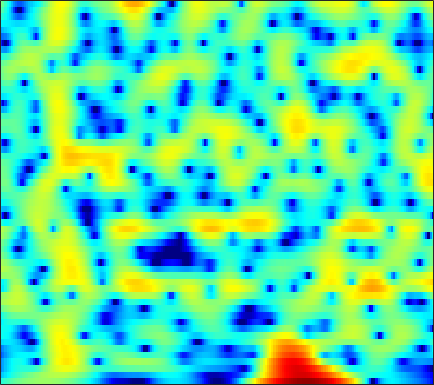

Values plotted in this chart, from the file beside it:
-3.998, -3.6141, -3.1106, -2.6244, -2.2811, -1.8427, -1.4272, -1.1346, -0.77167, -0.44754, -0.15748, 0.039486, 0.2777, 0.48139, 0.61606, 0.76534, 0.88699, 0.95977, 1.0339, 1.0863, 1.1105, 1.1141, 1.0944, 1.0434
-7.9, -7.221, -6.366, -5.572, -5.013, -4.317, -3.681, -3.241, -2.697, -2.197, -1.736, -1.413, -1.007, -0.6242, -0.3488, 0.004103, 0.3426, 0.5862, 0.8967, 1.187, 1.455, 1.639, 1.856, 2.038
-10.18, -9.062, -7.789, -6.72, -6.038, -5.279, -4.684, -4.341, -4.011, -3.81, -3.724, -3.719, -3.757, -3.786, -3.752, -3.558, -3.133, -2.661, -1.859, -0.9376, 0.02242, 0.7251, 1.604, 2.388
-10.02, -9.059, -7.89, -6.866, -6.205, -5.486, -4.968, -4.714, -4.568, -4.669, -5.055, -5.57, -6.643, -8.337, -10.23, -14.15, -19.15, -16.3, -10.22, -6.095, -3.123, -1.364, 0.5466, 2.078
-12.36, -11.16, -9.762, -8.581, -7.843, -7.049, -6.452, -6.122, -5.818, -5.663, -5.615, -5.625, -5.67, -5.683, -5.634, -5.42, -4.973, -4.456, -3.529, -2.397, -1.155, -0.2071, 1.017, 2.145
-11.13, -10.07, -8.939, -8.054, -7.562, -7.137, -6.949, -6.956, -7.121, -7.468, -7.958, -8.374, -8.913, -9.206, -9.101, -8.408, -7.155, -5.988, -4.316, -2.647, -1.068, 0.03391, 1.372, 2.541
-6.912, -6.612, -6.332, -6.214, -6.268, -6.54, -7.003, -7.479, -8.289, -9.332, -10.66, -11.93, -14.18, -17.54, -20.83, -19.62, -13.73, -10.23, -6.602, -3.764, -1.466, -0.01788, 1.613, 2.939
-4.949, -4.998, -5.207, -5.63, -6.119, -7.011, -8.226, -9.422, -11.41, -13.73, -15.77, -16.22, -15.1, -13.13, -11.57, -9.473, -7.375, -5.812, -3.788, -1.904, -0.2076, 0.9232, 2.23, 3.302
-4.994, -4.869, -4.855, -5.051, -5.36, -5.99, -6.942, -7.87, -9.363, -11, -12.24, -12.31, -11.11, -9.177, -7.673, -5.786, -4.082, -2.914, -1.493, -0.2184, 0.9171, 1.678, 2.563, 3.297
-5.995, -5.284, -4.573, -4.101, -3.877, -3.735, -3.734, -3.778, -3.87, -3.935, -3.908, -3.792, -3.497, -3.053, -2.64, -2.017, -1.355, -0.8493, -0.182, 0.4648, 1.075, 1.503, 2.022, 2.476
-4.695, -3.808, -2.865, -2.14, -1.717, -1.298, -1.002, -0.8378, -0.7009, -0.623, -0.5772, -0.5558, -0.5361, -0.5163, -0.4976, -0.4605, -0.4168, -0.3645, -0.2664, -0.1186, 0.08792, 0.2841, 0.5908, 0.9343
-1.073, -0.5617, 0.04498, 0.5582, 0.8742, 1.204, 1.435, 1.537, 1.576, 1.532, 1.398, 1.229, 0.9213, 0.5119, 0.1367, -0.4585, -1.145, -1.698, -2.43, -3.032, -3.328, -3.271, -2.83, -2.115
1.272, 1.546, 1.906, 2.238, 2.449, 2.682, 2.83, 2.866, 2.828, 2.66, 2.347, 2.014, 1.43, 0.6666, -0.04517, -1.226, -2.753, -4.239, -6.91, -11.02, -17.68, -17.83, -11.07, -6.941
0.7837, 0.9122, 1.237, 1.687, 2.048, 2.482, 2.793, 2.913, 2.918, 2.7, 2.28, 1.851, 1.139, 0.3031, -0.3918, -1.382, -2.452, -3.312, -4.492, -5.585, -6.178, -6.014, -5.004, -3.614
-5.646, -6.142, -4.354, -1.869, -0.312, 1.183, 2.069, 2.414, 2.45, 2.056, 1.296, 0.5026, -0.8094, -2.249, -3.242, -4.147, -4.356, -4.098, -3.436, -2.639, -1.779, -1.113, -0.192, 0.6837
-5.092, -5.609, -4.212, -2.083, -0.7538, 0.4813, 1.136, 1.28, 1.016, 0.2763, -1.029, -2.448, -5.079, -9.096, -14, -35.59, -15.79, -11.06, -7.499, -5.097, -3.217, -1.988, -0.5173, 0.7985
1.074, 0.8913, 0.8017, 0.8485, 0.8987, 0.8864, 0.7397, 0.4836, -0.05523, -0.8751, -2.011, -3.05, -4.659, -6.412, -7.659, -8.978, -9.695, -9.876, -9.785, -9.172, -7.827, -6.34, -4.121, -1.967
2.356, 2.126, 1.804, 1.449, 1.161, 0.7495, 0.2906, -0.1, -0.6649, -1.35, -2.099, -2.716, -3.634, -4.672, -5.546, -6.893, -8.601, -10.39, -14.14, -22.69, -19.56, -12.54, -7.202, -3.635
1.559, 1.224, 0.6758, 0.02371, -0.505, -1.23, -1.936, -2.414, -2.948, -3.313, -3.557, -3.708, -3.897, -4.118, -4.329, -4.688, -5.136, -5.474, -5.789, -5.716, -5.022, -4.085, -2.521, -0.8631
-0.079, -0.6086, -1.547, -2.755, -3.842, -5.508, -7.256, -8.363, -9.148, -8.784, -7.785, -6.92, -5.809, -4.865, -4.265, -3.584, -2.999, -2.577, -2.022, -1.41, -0.7155, -0.1398, 0.6917, 1.554
-1.01, -1.672, -2.887, -4.542, -6.167, -8.995, -13.15, -18.18, -27.24, -17.17, -12.22, -9.825, -7.46, -5.667, -4.553, -3.289, -2.212, -1.496, -0.6569, 0.09777, 0.7941, 1.283, 1.9, 2.483
-0.3393, -0.9271, -1.979, -3.297, -4.442, -6.113, -7.835, -8.907, -9.795, -9.813, -9.184, -8.315, -6.892, -5.355, -4.226, -2.825, -1.593, -0.8188, 0.0527, 0.7453, 1.285, 1.619, 1.998, 2.336
1.597, 1.065, 0.2075, -0.8165, -1.69, -3.024, -4.517, -5.81, -7.726, -9.93, -11.37, -10.89, -8.404, -5.529, -3.675, -1.67, -0.1819, 0.6179, 1.341, 1.682, 1.679, 1.506, 1.151, 0.8462
2.264, 1.705, 1.014, 0.3261, -0.2132, -1.01, -2.062, -3.095, -4.989, -7.46, -9.985, -9.453, -6.023, -2.722, -0.7896, 1.13, 2.401, 2.998, 3.29, 2.995, 2.045, 0.7826, -1.908, -6.375
-3.434, -4.462, -5.221, -5.019, -4.432, -3.544, -2.851, -2.455, -2.08, -1.764, -1.363, -0.8538, 0.003488, 1.015, 1.755, 2.597, 3.186, 3.426, 3.408, 2.992, 2.146, 1.209, -0.3884, -2.066
-11.35, -15.97, -28.52, -15.3, -10.8, -7.215, -4.883, -3.595, -2.268, -1.251, -0.3343, 0.2586, 0.9836, 1.642, 2.077, 2.546, 2.865, 2.981, 2.971, 2.778, 2.41, 2.049, 1.498, 0.9661
-7.995, -8.351, -8.364, -7.645, -6.736, -5.382, -4.025, -3.104, -2.022, -1.074, -0.2352, 0.3101, 0.974, 1.534, 1.889, 2.274, 2.543, 2.663, 2.723, 2.648, 2.444, 2.221, 1.846, 1.392
-5.347, -5.068, -4.682, -4.224, -3.828, -3.238, -2.604, -2.135, -1.509, -0.8703, -0.2893, 0.1525, 0.7119, 1.23, 1.581, 1.987, 2.304, 2.479, 2.603, 2.595, 2.454, 2.252, 1.862, 1.327
-3.366, -3.022, -2.673, -2.406, -2.264, -2.098, -1.969, -1.864, -1.655, -1.36, -0.9855, -0.6053, -0.0443, 0.5811, 1.053, 1.647, 2.162, 2.476, 2.757, 2.886, 2.838, 2.665, 2.244, 1.589
-1.511, -1.241, -1.082, -1.16, -1.369, -1.842, -2.503, -3.031, -3.699, -4.093, -3.886, -3.376, -2.36, -1.163, -0.2617, 0.8498, 1.824, 2.433, 3.074, 3.502, 3.685, 3.653, 3.348, 2.715
-0.5797, -0.3611, -0.4149, -0.8947, -1.532, -2.85, -4.754, -6.746, -10.46, -15.52, -15.74, -12.08, -8.081, -5.205, -3.489, -1.573, 0.02223, 1.044, 2.206, 3.089, 3.699, 3.977, 4.089, 3.879
-0.7159, -0.6334, -0.8832, -1.533, -2.311, -3.72, -5.678, -7.485, -10.27, -12.98, -13.8, -13.34, -11.8, -9.969, -8.403, -6.168, -4.019, -2.56, -0.8552, 0.5438, 1.68, 2.355, 3.047, 3.498
-0.6626, -0.7847, -1.158, -1.768, -2.411, -3.483, -4.846, -6.017, -7.881, -9.999, -12.55, -15.12, -20.03, -22.52, -17.37, -12.06, -8.463, -6.464, -4.336, -2.639, -1.169, -0.1744, 1.039, 2.123
-0.9542, -1.187, -1.515, -1.948, -2.341, -3.017, -3.822, -4.595, -5.77, -7.19, -9.048, -10.45, -12.15, -12.65, -11.97, -10.39, -8.954, -8.079, -7.268, -6.368, -5.165, -3.924, -2.003, -0.03494
-2.935, -3.189, -3.394, -3.42, -3.357, -3.275, -3.297, -3.393, -3.681, -4.169, -4.627, -5.117, -5.626, -6.113, -6.424, -6.858, -7.559, -8.507, -10.79, -15.46, -19.33, -12.62, -6.303, -2.22
-8.532, -9.602, -10.01, -8.646, -7.233, -5.489, -4.236, -3.556, -3.033, -2.801, -2.801, -2.915, -3.214, -3.575, -3.905, -4.473, -5.151, -5.785, -6.67, -7.405, -6.982, -5.668, -3.192, -0.6791
-12.51, -16.11, -18.29, -12.73, -9.485, -6.578, -4.703, -3.755, -2.948, -2.525, -2.524, -2.598, -2.908, -3.289, -3.585, -3.904, -4.054, -3.982, -3.668, -3.017, -2.074, -1.2, 0.1249, 1.48
-5.812, -5.921, -5.755, -5.131, -4.468, -3.556, -2.798, -2.422, -2.14, -2.197, -2.533, -3.036, -3.906, -5.073, -6.005, -6.97, -7.154, -6.55, -5.1, -3.304, -1.571, -0.3432, 1.123, 2.392
-1.977, -1.941, -1.84, -1.681, -1.536, -1.359, -1.25, -1.277, -1.503, -2.003, -2.765, -3.645, -5.274, -7.666, -10.33, -16.79, -31.32, -15.72, -8.94, -5.068, -2.298, -0.6699, 1.089, 2.455
-1.123, -1.198, -1.235, -1.211, -1.189, -1.182, -1.248, -1.357, -1.68, -2.196, -2.976, -3.67, -4.847, -6.162, -7.181, -8.19, -8.269, -7.569, -5.859, -3.848, -1.885, -0.553, 0.9879, 2.244
-2.614, -2.836, -2.876, -2.68, -2.454, -2.156, -1.981, -1.943, -2.071, -2.421, -3.029, -3.581, -4.462, -5.388, -5.996, -6.469, -6.352, -5.825, -4.587, -3.032, -1.366, -0.1654, 1.261, 2.454
-8.016, -8.804, -8.098, -6.369, -5.095, -3.746, -2.846, -2.482, -2.307, -2.52, -3.039, -3.754, -5.037, -6.833, -8.565, -11.29, -12.48, -10.71, -7.086, -3.943, -1.398, 0.1474, 1.834, 3.121
-14.12, -17.61, -13.36, -8.876, -6.694, -4.776, -3.565, -3.042, -2.745, -2.825, -3.268, -3.814, -4.923, -6.529, -8.152, -10.72, -11.9, -10.04, -6.37, -3.17, -0.7001, 0.7912, 2.369, 3.544
-6.224, -6.367, -6.071, -5.409, -4.829, -4.194, -3.807, -3.647, -3.659, -3.819, -4.119, -4.303, -4.537, -4.724, -4.754, -4.562, -4.003, -3.28, -2.047, -0.6669, 0.6644, 1.574, 2.606, 3.409
-4.022, -3.752, -3.462, -3.278, -3.244, -3.354, -3.749, -4.227, -5.068, -6.042, -6.736, -6.919, -6.426, -5.382, -4.468, -3.255, -2.066, -1.242, -0.2191, 0.7299, 1.579, 2.131, 2.752, 3.229
-2.683, -2.123, -1.651, -1.475, -1.569, -2.008, -2.87, -3.933, -6.08, -9.63, -16.52, -22.55, -12.64, -7.383, -4.912, -2.61, -0.9885, -0.07443, 0.8542, 1.523, 2.012, 2.287, 2.561, 2.768
-1.21, -0.5582, 0.04304, 0.3353, 0.3657, 0.1062, -0.4833, -1.146, -2.352, -3.784, -4.997, -5.28, -4.389, -2.755, -1.56, -0.2203, 0.7118, 1.177, 1.512, 1.52, 1.287, 1.021, 0.6602, 0.4552
-0.6231, -0.02172, 0.5933, 1.025, 1.24, 1.383, 1.356, 1.265, 1.083, 0.881, 0.7971, 0.8237, 1.021, 1.345, 1.586, 1.824, 1.87, 1.712, 1.177, 0.2022, -1.347, -2.956, -5.643, -7.854
-1.542, -1.071, -0.5114, 0.0203, 0.39, 0.8542, 1.256, 1.506, 1.803, 2.016, 2.219, 2.358, 2.496, 2.571, 2.581, 2.458, 2.162, 1.768, 0.9407, -0.3094, -2.147, -4.053, -7.454, -10.79
-4.082, -3.873, -3.411, -2.775, -2.187, -1.327, -0.4577, 0.129, 0.8163, 1.393, 1.809, 2.069, 2.279, 2.37, 2.381, 2.298, 2.097, 1.866, 1.437, 0.8552, 0.1343, -0.4605, -1.202, -1.705
-9.135, -9.8, -9.861, -8.619, -7.122, -5.064, -3.253, -2.121, -0.9378, -0.0385, 0.5461, 0.8129, 1.026, 1.108, 1.1, 1.093, 1.103, 1.154, 1.266, 1.394, 1.507, 1.576, 1.636, 1.671
-14.69, -18.56, -29.38, -17.03, -12.08, -7.959, -5.279, -3.815, -2.432, -1.585, -1.116, -1.051, -1.208, -1.612, -2, -2.412, -2.384, -1.981, -1.035, 0.1104, 1.21, 1.928, 2.703, 3.26
-11.6, -11.31, -10.71, -9.482, -8.235, -6.554, -5.093, -4.204, -3.349, -2.929, -2.886, -3.119, -3.968, -5.579, -7.457, -11.53, -15.38, -11.72, -6.35, -2.712, -0.1719, 1.253, 2.694, 3.711
-8.588, -7.96, -7.292, -6.656, -6.219, -5.663, -5.177, -4.899, -4.619, -4.449, -4.533, -4.733, -5.306, -6.271, -7.268, -8.656, -8.989, -7.818, -5.172, -2.545, -0.3395, 1.006, 2.445, 3.527
-5.639, -5.643, -5.712, -5.89, -6.086, -6.381, -6.666, -6.843, -6.954, -6.837, -6.588, -6.402, -6.057, -5.693, -5.417, -4.915, -4.171, -3.417, -2.2, -0.8535, 0.4735, 1.401, 2.489, 3.378
-3.338, -3.892, -4.775, -5.888, -6.861, -8.376, -10.06, -11.22, -12.15, -11.92, -10.56, -9.389, -7.867, -6.518, -5.582, -4.439, -3.327, -2.497, -1.369, -0.2459, 0.8426, 1.623, 2.566, 3.361
-1.578, -2.491, -3.94, -5.674, -7.241, -9.899, -13.61, -17.99, -32.64, -21.72, -15.04, -12.13, -9.554, -7.679, -6.509, -5.189, -4.006, -3.164, -2.024, -0.8666, 0.3059, 1.161, 2.229, 3.163
-0.223, -1.277, -2.845, -4.596, -6.023, -8.06, -10.11, -11.38, -12.42, -12.51, -11.55, -10.47, -9.231, -8.149, -7.531, -6.796, -6.154, -5.56, -4.579, -3.227, -1.631, -0.3982, 1.176, 2.561
